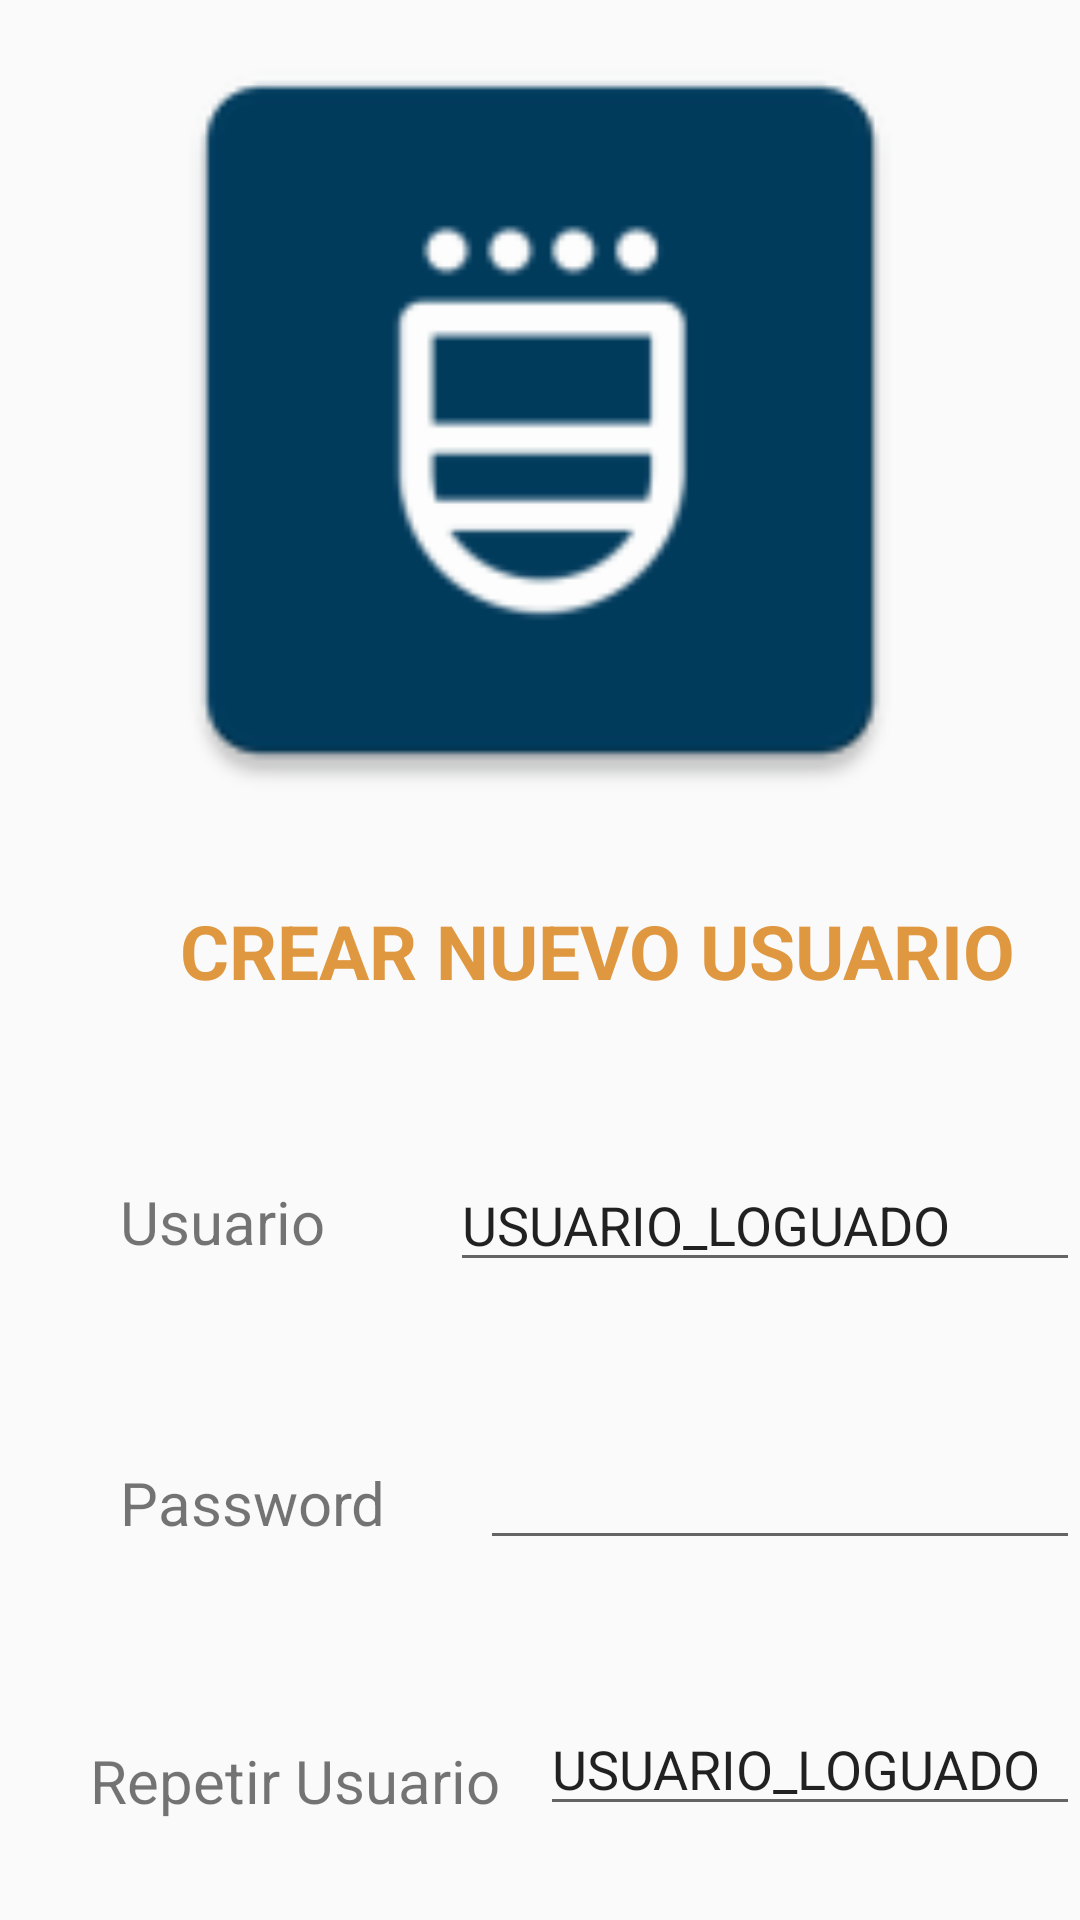

Here is an Android app screen rendered from its layout file. Give the layout XML and the strings, colors and styles it references.
<!-- AndroidManifest.xml: application theme Theme.CT1Proyect -->
<!-- res/layout/activity_pantalla_principal.xml -->
<?xml version="1.0" encoding="utf-8"?>
<LinearLayout xmlns:android="http://schemas.android.com/apk/res/android"
    xmlns:app="http://schemas.android.com/apk/res-auto"
    xmlns:tools="http://schemas.android.com/tools"
    android:layout_width="match_parent"
    android:layout_height="match_parent"
    android:orientation="vertical"
    tools:context=".Vistas.PantallaPrincipalActivity">

    <ImageView
        android:id="@+id/imgprincipal"
        android:layout_width="match_parent"
        android:layout_height="280dp"
        android:src="@mipmap/ic_imgprincipal"
        >
    </ImageView>

    <TextView
        android:id="@+id/utexto"
        android:layout_width="wrap_content"
        android:layout_height="wrap_content"
        android:layout_marginLeft="60dp"
        android:layout_marginTop="20dp"
        android:fontFamily="sans-serif"
        android:text="CREAR NUEVO USUARIO"
        android:textColor="@color/orange"
        android:textSize="25dp"
        android:textStyle="bold" />

    <TextView
        android:id="@+id/textView2"
        android:layout_width="wrap_content"
        android:layout_height="wrap_content"
        android:layout_marginLeft="40dp"
        android:layout_marginTop="60dp"
        android:fontFamily="sans-serif"
        android:text="Usuario"
        android:textSize="20dp"
        android:textStyle="normal" />

    <EditText
        android:id="@+id/editTextText3"
        android:layout_width="wrap_content"
        android:layout_height="wrap_content"
        android:layout_marginLeft="150dp"
        android:layout_marginTop="-35dp"
        android:ems="10"
        android:inputType="text"
        android:text="USUARIO_LOGUADO" />


    <TextView
        android:id="@+id/textView3"
        android:layout_width="wrap_content"
        android:layout_height="wrap_content"
        android:layout_marginLeft="40dp"
        android:layout_marginTop="60dp"
        android:fontFamily="sans-serif"
        android:text="Password"
        android:textSize="20dp"
        android:textStyle="normal" />

    <EditText
        android:id="@+id/editTextTextPassword"
        android:layout_width="wrap_content"
        android:layout_height="wrap_content"
        android:layout_marginLeft="160dp"
        android:layout_marginTop="-36dp"
        android:ems="10"
        android:inputType="textPassword" />



    <TextView
        android:id="@+id/textView4"
        android:layout_width="wrap_content"
        android:layout_height="wrap_content"
        android:layout_marginLeft="30dp"
        android:layout_marginTop="60dp"
        android:fontFamily="sans-serif"
        android:text="Repetir Usuario"
        android:textSize="20dp"
        android:textStyle="normal" />

    <EditText
        android:id="@+id/editTextText4"
        android:layout_width="wrap_content"
        android:layout_height="wrap_content"
        android:ems="10"
        android:layout_marginLeft="180dp"
        android:layout_marginTop="-40dp"
        android:inputType="text"
        android:text="USUARIO_LOGUADO" />

    <LinearLayout
        android:layout_width="match_parent"
        android:layout_height="match_parent"
        android:gravity="bottom"
        android:orientation="vertical"
        >


        <Button
            android:id="@+id/btnCrear"
            android:layout_width="wrap_content"
            android:layout_height="wrap_content"
            android:background="@color/orange"
            android:layout_marginLeft="40dp"
            android:layout_marginTop="-80dp"
            android:text="Crear" />

        <Button
            android:id="@+id/btnCancelar"
            android:layout_width="wrap_content"
            android:layout_height="wrap_content"
            android:layout_marginLeft="250dp"
            android:layout_marginTop="-50dp"
            android:text="Cancelar"
            />


    </LinearLayout>


</LinearLayout>
<!-- resources referenced by this layout -->
<resources>
  <color name="orange">#DF9740</color>
  <!-- mipmap ic_imgprincipal: webp bitmap (mipmap-hdpi, 998 bytes) -->
  <style name="Theme.CT1Proyect" parent="Theme.AppCompat.Light.NoActionBar">
  
      </style>
</resources>
